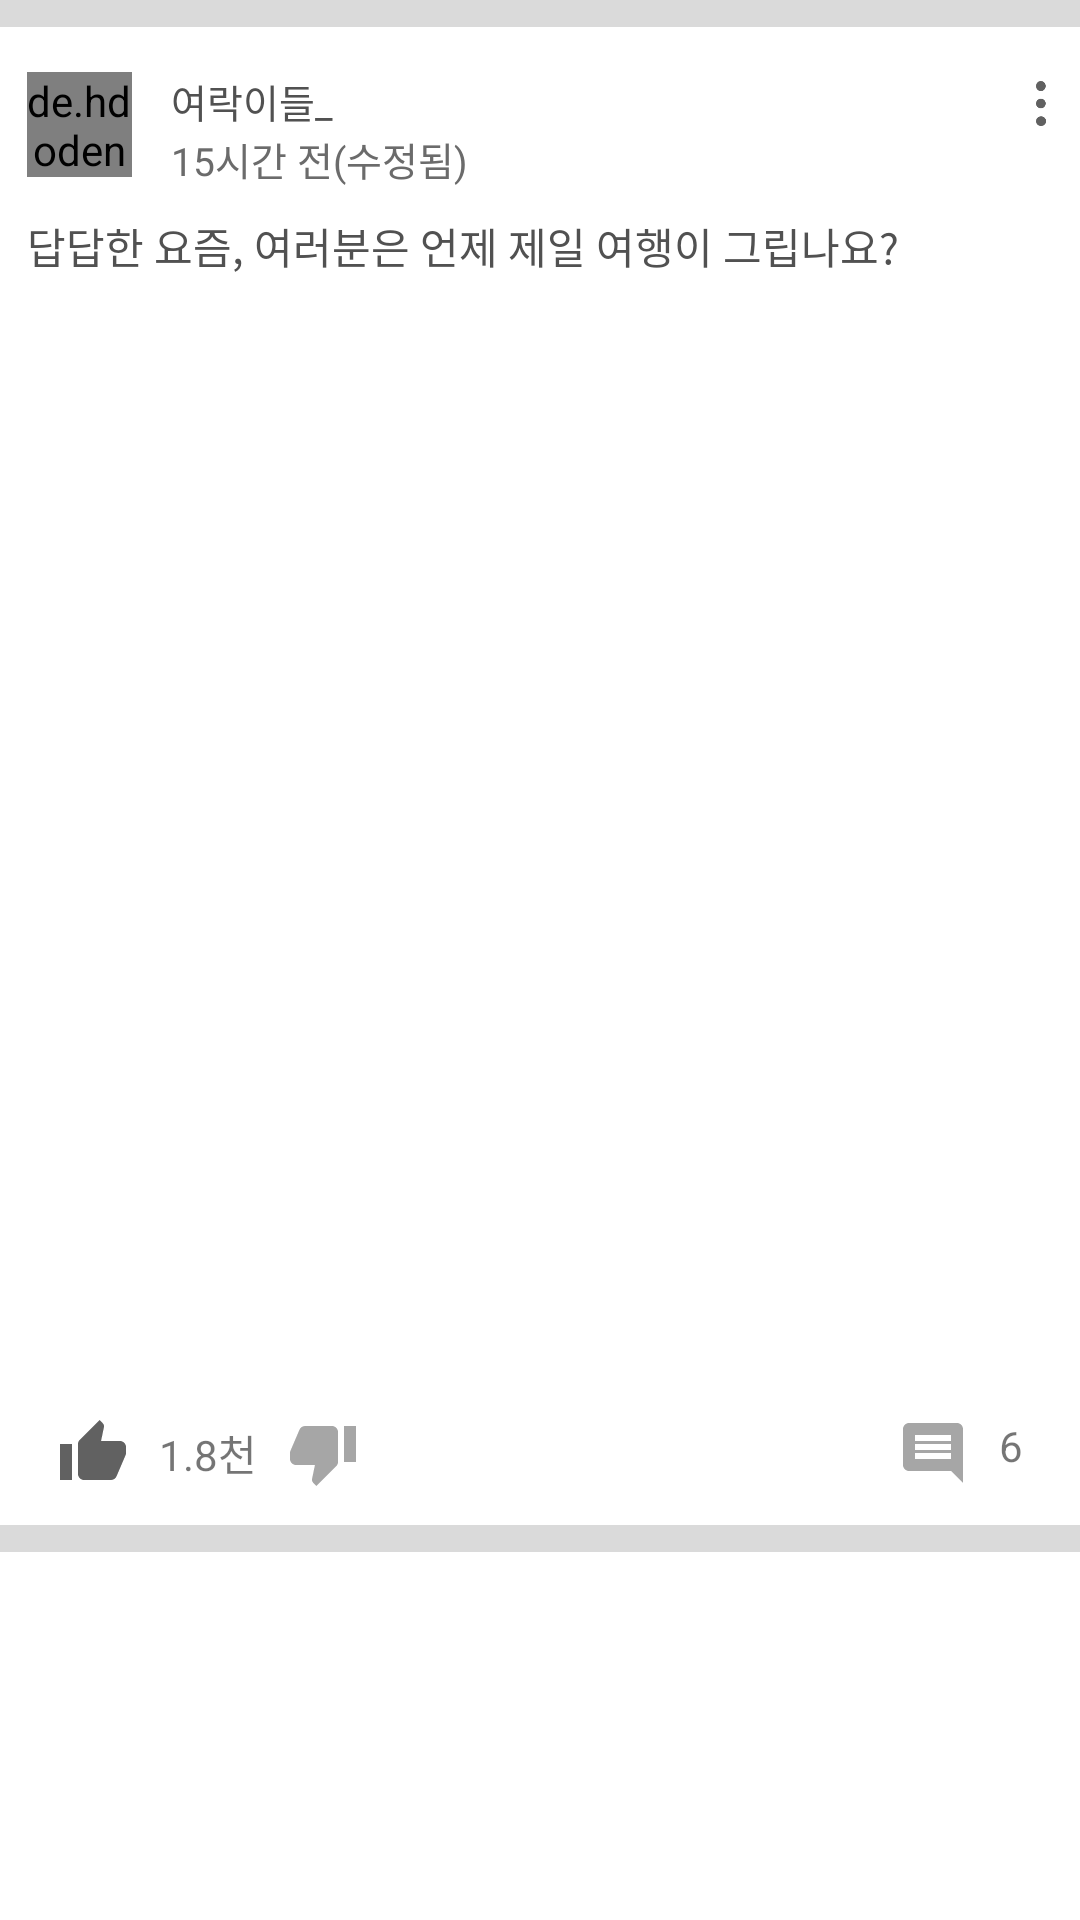

Android layout source for this screen:
<!-- AndroidManifest.xml: application theme Theme.AppCompat.Light.NoActionBar -->
<!-- res/layout/recycler_view_item2.xml -->
<?xml version="1.0" encoding="utf-8"?>
<LinearLayout
    xmlns:android="http://schemas.android.com/apk/res/android"
    xmlns:tools="http://schemas.android.com/tools"
    android:layout_width="match_parent"
    android:layout_height="wrap_content"
    android:orientation="vertical"
    android:id="@+id/recyclerviewitem2_layout"
    android:background="@color/iconBackgroundColor"
    tools:ignore="MissingDefaultResource">
    <View
        android:layout_width="match_parent"
        android:layout_height="9dp"
        android:background="@color/postingViewColor"
        android:layout_marginBottom="6dp">

    </View>
    <LinearLayout
        android:layout_margin="@dimen/marginTop"
        android:layout_width="match_parent"
        android:layout_height="wrap_content"
        android:orientation="horizontal">
        <LinearLayout
            android:layout_width="wrap_content"
            android:layout_height="wrap_content"
            android:orientation="horizontal">

            <de.hdodenhof.circleimageview.CircleImageView
                android:id="@+id/iv_recyclerviewitem2_profile"
                android:layout_width="@dimen/profileImage"
                android:layout_height="@dimen/profileImage"
                android:src="@drawable/ic_launcher_background" />
        </LinearLayout>
        <LinearLayout
            android:layout_marginEnd="13dp"
            android:layout_marginStart="13dp"
            android:layout_width="0dp"
            android:layout_weight="3"
            android:layout_height="wrap_content"
            android:orientation="vertical">

            <TextView
                android:id="@+id/tv_recyclerviewitem2_channelName"
                android:layout_width="wrap_content"
                android:layout_height="wrap_content"
                android:textSize="@dimen/TitleSize"
                android:textColor="@color/titleColor"
                android:text="여락이들_"
                android:singleLine="true" />


            <LinearLayout
                android:layout_width="match_parent"
                android:layout_height="wrap_content"
                android:orientation="horizontal">

                <TextView
                    android:id="@+id/tv_recyclerviewitem2_uploadDate"
                    android:layout_width="wrap_content"
                    android:layout_height="wrap_content"
                    android:singleLine="true"
                    android:text="15시간 전(수정됨)"
                    android:textColor="@color/subTextColor"
                    android:textSize="@dimen/TitleSize2" />

            </LinearLayout>
        </LinearLayout>
        <LinearLayout
            android:layout_marginTop="3dp"
            android:layout_width="wrap_content"
            android:layout_height="wrap_content"
            android:background="#ffffff"
            android:orientation="horizontal">

            <ImageButton
                android:background="#ffffff"
                android:id="@+id/ib_recyclerviewitem2_more"
                android:layout_width="8dp"
                android:scaleType="centerInside"
                android:src="@drawable/right_button"
                android:layout_height="15dp" />
        </LinearLayout>


    </LinearLayout>

    <TextView
        android:layout_width="wrap_content"
        android:layout_height="wrap_content"
        android:textColor="@color/contentColor"
        android:layout_marginStart="@dimen/marginTop"
        android:text="답답한 요즘, 여러분은 언제 제일 여행이 그립나요?"
        android:id="@+id/tv_recyclerviewitem2_content">
    </TextView>
    <RelativeLayout
        android:layout_width="wrap_content"
        android:layout_height="wrap_content">
        <ImageView
            android:id="@+id/iv_recyclerviewitem2_photo"
            android:scaleType="fitXY"
            android:background="@drawable/image_outline"
            android:layout_width="match_parent"
            android:layout_margin="@dimen/marginTop"
            android:layout_height="350dp"></ImageView>
        <ImageView
            android:id="@+id/iv_recyclerviewitem2_thumbIcon"
            android:layout_width="wrap_content"
            android:layout_height="wrap_content"
            android:src="@drawable/ic_image"
            android:layout_marginBottom="@dimen/marginImage"
            android:layout_marginEnd="@dimen/marginImage"
            android:layout_alignEnd="@id/iv_recyclerviewitem2_photo"
            android:layout_alignBottom="@+id/iv_recyclerviewitem2_photo"
            android:background="@drawable/image_outline_dark">
        </ImageView>
    </RelativeLayout>


    <LinearLayout
        android:layout_width="match_parent"
        android:layout_height="wrap_content"
        android:layout_marginStart="@dimen/marginTop"
        android:layout_marginEnd="@dimen/marginTop"
        android:layout_marginBottom="@dimen/marginBottomUpDown"
        android:layout_marginTop="@dimen/marginBottomUpDown"
        android:orientation="horizontal">
        <ImageButton
            android:id="@+id/ib_recyclerviewitem2_thumbUp"
            android:layout_width="wrap_content"
            android:layout_height="wrap_content"
            android:layout_marginStart="@dimen/marginBottom"
            android:background="@color/iconBackgroundColor"
            android:src="@drawable/ic_thumb_up"></ImageButton>

        <TextView
            android:id="@+id/tv_recyclerviewitem2_thumbUpNum"
            android:layout_width="wrap_content"
            android:layout_height="wrap_content"
            android:layout_gravity="center_vertical"
            android:layout_marginStart="@dimen/marginBottom"
            android:layout_marginEnd="@dimen/marginBottom"
            android:text="1.8천"></TextView>
        <ImageButton
            android:id="@+id/ib_recyclerviewitem2_thumbDown"
            android:layout_width="wrap_content"
            android:layout_height="wrap_content"
            android:background="@color/iconBackgroundColor"
            android:src="@drawable/ic_thumb_down"></ImageButton>
        <View
            android:layout_width="0dp"
            android:layout_height="match_parent"
            android:layout_weight="1">
        </View>
        <ImageButton
            android:id="@+id/ib_recyclerviewitem2_comment"
            android:layout_width="wrap_content"
            android:layout_height="wrap_content"
            android:layout_marginEnd="@dimen/marginBottom"
            android:background="@color/iconBackgroundColor"
            android:src="@drawable/ic_comment"></ImageButton>
        <TextView
            android:id="@+id/tv_recyclerviewitem2_commentNum"
            android:layout_width="wrap_content"
            android:layout_height="wrap_content"
            android:layout_marginEnd="@dimen/marginBottom"
            android:text="6"></TextView>



    </LinearLayout>
    <View
        android:layout_width="match_parent"
        android:layout_height="9dp"
        android:background="@color/postingViewColor">
    </View>

</LinearLayout>
<!-- resources referenced by this layout -->
<resources>
  <color name="contentColor">#515151</color>
  <color name="iconBackgroundColor">#ffffff</color>
  <color name="postingViewColor">#dadada</color>
  <color name="subTextColor">#6b6b6b</color>
  <color name="titleColor">#515151</color>
  <dimen name="TitleSize">13sp</dimen>
  <dimen name="TitleSize2">13sp</dimen>
  <dimen name="marginBottom">10dp</dimen>
  <dimen name="marginBottomUpDown">12dp</dimen>
  <dimen name="marginImage">7dp</dimen>
  <dimen name="marginTop"> 9dp</dimen>
  <dimen name="profileImage">35dp</dimen>
  <!-- drawable ic_comment (drawable-anydpi) -->
  <vector xmlns:android="http://schemas.android.com/apk/res/android"
      android:width="24dp"
      android:height="24dp"
      android:viewportWidth="24"
      android:viewportHeight="24"
      android:tint="#909090"
      android:alpha="0.8">
    <path
        android:fillColor="@android:color/white"
        android:pathData="M21.99,4c0,-1.1 -0.89,-2 -1.99,-2L4,2c-1.1,0 -2,0.9 -2,2v12c0,1.1 0.9,2 2,2h14l4,4 -0.01,-18zM18,14L6,14v-2h12v2zM18,11L6,11L6,9h12v2zM18,8L6,8L6,6h12v2z"/>
  </vector>
  <!-- drawable ic_thumb_down (drawable-anydpi) -->
  <vector xmlns:android="http://schemas.android.com/apk/res/android"
      android:width="24dp"
      android:height="24dp"
      android:viewportWidth="24"
      android:viewportHeight="24"
      android:tint="#909090"
      android:alpha="0.8">
    <path
        android:fillColor="@android:color/white"
        android:pathData="M15,3L6,3c-0.83,0 -1.54,0.5 -1.84,1.22l-3.02,7.05c-0.09,0.23 -0.14,0.47 -0.14,0.73v2c0,1.1 0.9,2 2,2h6.31l-0.95,4.57 -0.03,0.32c0,0.41 0.17,0.79 0.44,1.06L9.83,23l6.59,-6.59c0.36,-0.36 0.58,-0.86 0.58,-1.41L17,5c0,-1.1 -0.9,-2 -2,-2zM19,3v12h4L23,3h-4z"/>
  </vector>
  <!-- drawable ic_thumb_up (drawable-anydpi) -->
  <vector xmlns:android="http://schemas.android.com/apk/res/android"
      android:width="24dp"
      android:height="24dp"
      android:viewportWidth="24"
      android:viewportHeight="24"
      android:tint="#616161"
      android:alpha="1">
    <path
        android:fillColor="@android:color/white"
        android:pathData="M1,21h4L5,9L1,9v12zM23,10c0,-1.1 -0.9,-2 -2,-2h-6.31l0.95,-4.57 0.03,-0.32c0,-0.41 -0.17,-0.79 -0.44,-1.06L14.17,1 7.59,7.59C7.22,7.95 7,8.45 7,9v10c0,1.1 0.9,2 2,2h9c0.83,0 1.54,-0.5 1.84,-1.22l3.02,-7.05c0.09,-0.23 0.14,-0.47 0.14,-0.73v-2z"/>
  </vector>
  <!-- drawable image_outline_dark (drawable) -->
  <?xml version="1.0" encoding="utf-8"?>
  <shape xmlns:android="http://schemas.android.com/apk/res/android"
      android:shape="rectangle">
      <solid android:color="@color/iconBackgroundColorDark" />
      <corners android:radius="2dp"/>
  </shape>
  <!-- drawable right_button: png bitmap (drawable, 571 bytes) -->
  <color name="iconBackgroundColorDark">#000000</color>
</resources>
